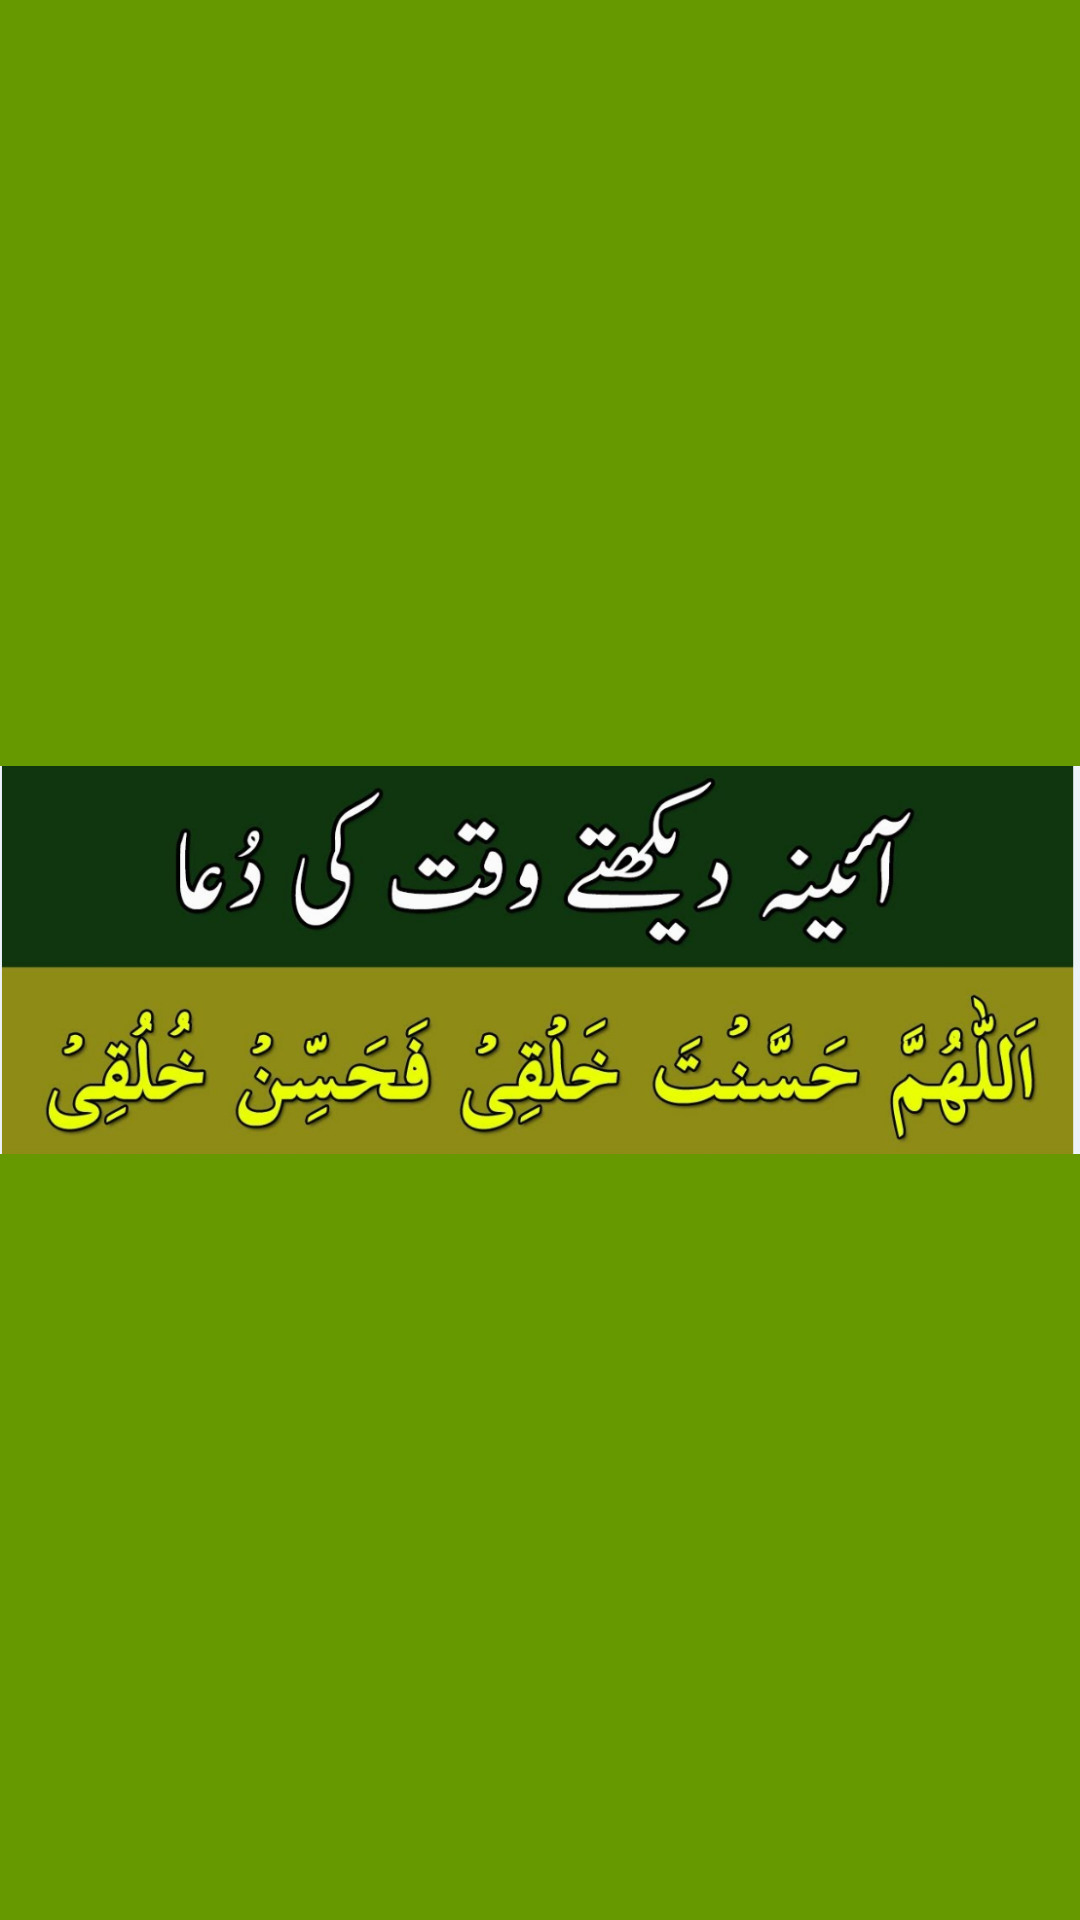

Write the Android layout XML for this screen, with the resource values it uses.
<!-- AndroidManifest.xml: application theme Theme.Duas -->
<!-- res/layout/activity_dua_of_seeing_mirror.xml -->
<?xml version="1.0" encoding="utf-8"?>
<androidx.constraintlayout.widget.ConstraintLayout xmlns:android="http://schemas.android.com/apk/res/android"
    xmlns:app="http://schemas.android.com/apk/res-auto"
    xmlns:tools="http://schemas.android.com/tools"
    android:layout_width="match_parent"
    android:layout_height="match_parent"
    tools:context=".Dua_3"
    android:background="#C4EAD1"
    >

    <ImageView
        android:id="@+id/imageView"
        android:layout_width="match_parent"
        android:layout_height="match_parent"
        android:background="@android:color/holo_green_dark"
        app:layout_constraintBottom_toBottomOf="parent"
        app:layout_constraintEnd_toEndOf="parent"
        app:layout_constraintStart_toStartOf="parent"
        app:layout_constraintTop_toTopOf="parent"
        app:layout_constraintVertical_bias="0.028"
        app:srcCompat="@drawable/aaina"
        android:contentDescription="@string/image" />

</androidx.constraintlayout.widget.ConstraintLayout>
<!-- resources referenced by this layout -->
<resources>
  <!-- drawable aaina: png bitmap (drawable, 367619 bytes) -->
  <string name="image">image</string>
  <style name="Theme.Duas" parent="Theme.MaterialComponents.DayNight.DarkActionBar">
          
          <item name="colorPrimary">@color/black</item>
          <item name="colorPrimaryVariant">@color/black</item>
          <item name="colorOnPrimary">@color/white</item>
          
          <item name="colorSecondary">@color/teal_200</item>
          <item name="colorSecondaryVariant">@color/teal_700</item>
          <item name="colorOnSecondary">@color/black</item>
          
          <item name="android:statusBarColor" tools:targetApi="l">?attr/colorPrimaryVariant</item>
          
      </style>
  <!-- not gathered from this repository: default colours our renderer supplied (Android Studio template values) -->
  <color name="teal_200">#FF03DAC5</color>
  <color name="teal_700">#FF018786</color>
  <color name="black">#FF000000</color>
  <color name="white">#FFFFFFFF</color>
</resources>
